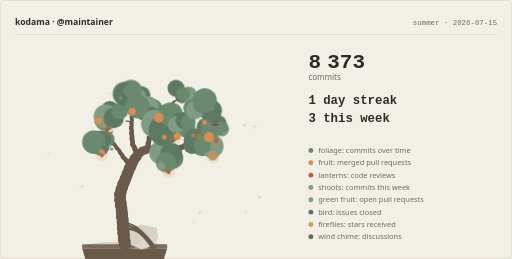
t = 0.00 s
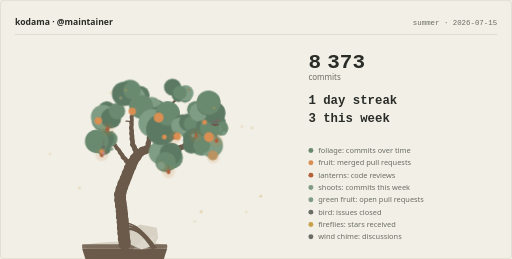
t = 4.50 s
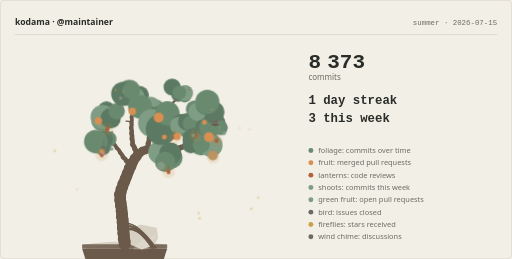
t = 5.63 s
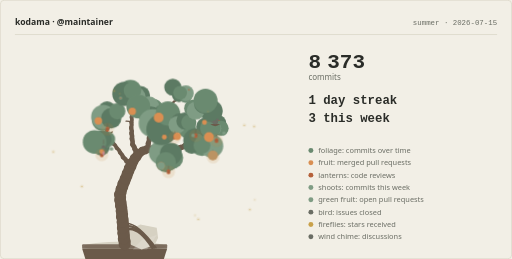
t = 6.75 s
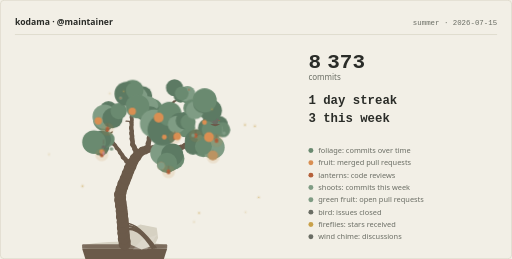
t = 7.88 s
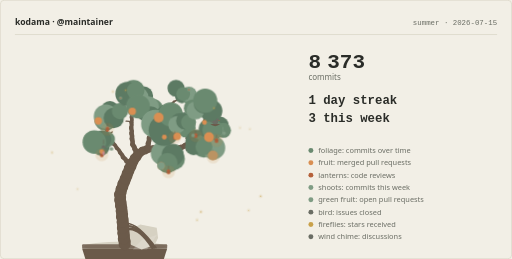
t = 9.00 s

The animated SVG that drew these frames (rendered in a browser with its animation timeline set to each time). Animation: 4 CSS @keyframes rules; frames cover the first 9.00 s, repeats indefinitely.

<svg xmlns="http://www.w3.org/2000/svg" width="830" height="420" viewBox="0 0 830 420" role="img" lang="en"><title>A 7-year tree, 8373 commits, 10 ripening persimmons, 7 lanterns for code reviews.</title><desc>A bonsai grown from the public GitHub history of maintainer, drawn for 2026-07-15. Styled as seki-joju, root over rock, read from how this account works. Season: summer. Maturity level 7 of 13, in a antique pot. Every element is recomputable from public history; nothing here is random or purchasable.</desc><style>svg{--kd-bg:#f2efe6;--kd-card:#e9e5d9;--kd-border:#d6d1c2;--kd-trunk:#6b5a4a;--kd-foliage1:#5c7a63;--kd-foliage2:#6a8a70;--kd-foliage3:#7f9c84;--kd-blossom1:#c98a94;--kd-blossom2:#b5707e;--kd-fruit1:#c4703c;--kd-fruit2:#d98f52;--kd-accent:#b5613a;--kd-firefly:#c9a14a;--kd-glow:#c98a3c;--kd-snow:#f7f5ee;--kd-textPrimary:#2a2c28;--kd-textSecondary:#6a6d64}@media(prefers-color-scheme:dark){svg{--kd-bg:#2b2f45;--kd-card:#333852;--kd-border:#454b66;--kd-trunk:#5c4f45;--kd-foliage1:#46685a;--kd-foliage2:#5a806c;--kd-foliage3:#74997f;--kd-blossom1:#e8a0b4;--kd-blossom2:#d4738f;--kd-fruit1:#d97e42;--kd-fruit2:#edaa63;--kd-accent:#e8c170;--kd-firefly:#f0dfa8;--kd-glow:#e8c170;--kd-snow:#e4e8f0;--kd-textPrimary:#f0eee8;--kd-textSecondary:#a8aec4}}.kd-pad{transform-box:view-box;transform-origin:202px 396px;animation:kd-sway 8s ease-in-out infinite}.kd-pad:nth-of-type(2n){animation-duration:7s;animation-delay:-1.5s}.kd-pad:nth-of-type(3n){animation-duration:9s;animation-delay:-3.5s}.kd-petal{animation:kd-fall 6s linear infinite}.kd-petal:nth-of-type(2n){animation-delay:-2s}.kd-petal:nth-of-type(3n){animation-delay:-4s}.kd-flake{animation:kd-fall 7s linear infinite}.kd-flake:nth-of-type(2n){animation-delay:-2.5s}.kd-flake:nth-of-type(3n){animation-delay:-4.5s}.kd-firefly{animation:kd-drift 4s ease-in-out infinite}.kd-firefly:nth-of-type(2n){animation-delay:-1.3s}.kd-firefly:nth-of-type(3n){animation-delay:-2.6s}.kd-butterfly{animation:kd-wander 5s ease-in-out infinite}.kd-butterfly:nth-of-type(2n){animation-delay:-1.7s}.kd-butterfly:nth-of-type(3n){animation-delay:-3.3s}@keyframes kd-sway{0%,100%{transform:rotate(-0.8deg)}50%{transform:rotate(0.8deg)}}@keyframes kd-fall{0%{transform:translateY(0);opacity:.85}80%{opacity:.85}100%{transform:translateY(46px);opacity:0}}@keyframes kd-drift{0%,100%{transform:translate(0,0);opacity:.3}50%{transform:translate(10px,-6px);opacity:.8}}@keyframes kd-wander{0%,100%{transform:translate(0,0)}50%{transform:translate(9px,-7px)}}@media(prefers-reduced-motion:reduce){.kd-pad,.kd-petal,.kd-flake,.kd-firefly,.kd-butterfly{animation:none}}</style><rect x="0" y="0" width="830" height="420" fill="var(--kd-bg)"/><rect x="0.5" y="0.5" width="829" height="419" fill="none" stroke="var(--kd-border)" stroke-width="1" rx="6"/><g class="kd-header"><text x="24" y="40" fill="var(--kd-textPrimary)" font-family="system-ui, -apple-system, &apos;Segoe UI&apos;, sans-serif" font-size="14" font-weight="600">kodama · @maintainer</text><text x="806" y="40" fill="var(--kd-textSecondary)" font-family="ui-monospace, &apos;Cascadia Code&apos;, Consolas, &apos;SF Mono&apos;, monospace" font-size="12" text-anchor="end">summer · 2026-07-15</text><line x1="24" y1="56" x2="806" y2="56" stroke="var(--kd-border)" stroke-width="1"/></g><g class="kd-tree"><g class="kd-substrate"><ellipse cx="202" cy="399.5" rx="66" ry="7.7" fill="var(--kd-border)"/><rect x="133" y="396" width="138" height="7" rx="1.5" fill="var(--kd-trunk)" opacity="0.85"/><path d="M133 403L271 403L259.96 438L144.04 438Z" fill="var(--kd-trunk)"/><path d="M144.04 438L259.96 438L255.96 433L148.04 433Z" fill="var(--kd-bg)" opacity="0.25"/></g><g class="kd-stone"><path d="M256.18 385.9L250.45 397.16L229.59 404.4L212.92 397.42L199.21 386L213.52 371.06L227.4 364.17L254.04 369.29Z" fill="var(--kd-border)"/><path d="M254.52 380.52L238.29 404.4L215.11 404.4L229.6 389.28Z" fill="var(--kd-bg)" opacity="0.22"/><path d="M205 372Q223.8 365.99 246.99 401.6" fill="none" stroke="var(--kd-trunk)" stroke-width="4.32" stroke-linecap="round"/><path d="M205 367Q223.8 364.2 249.89 401.6" fill="none" stroke="var(--kd-trunk)" stroke-width="3.54" stroke-linecap="round"/><path d="M205 362Q223.8 362.41 252.78 401.6" fill="none" stroke="var(--kd-trunk)" stroke-width="2.75" stroke-linecap="round"/></g><g class="kd-branches" stroke="var(--kd-trunk)" fill="none" stroke-linecap="round" stroke-linejoin="round"><path d="M202 396Q202.61 391.37 200.72 387.09" stroke-width="19.53"/><path d="M200.72 387.09Q201.6 382.5 199.97 378.12" stroke-width="19.42"/><path d="M199.97 378.12Q200.83 373.53 199.18 369.16" stroke-width="19.31"/><path d="M199.18 369.16Q200.22 364.6 198.73 360.17" stroke-width="19.2"/><path d="M198.73 360.17Q199.43 355.55 197.63 351.24" stroke-width="19.09"/><path d="M197.63 351.24Q198.62 346.67 197.09 342.25" stroke-width="18.98"/><path d="M197.09 342.25Q197.74 337.62 195.88 333.33" stroke-width="18.87"/><path d="M195.88 333.33Q196.5 328.7 194.62 324.42" stroke-width="18.76"/><path d="M194.62 324.42Q195.7 319.87 194.25 315.43" stroke-width="18.64"/><path d="M194.25 315.43Q196.66 311.42 196.63 306.75" stroke-width="18.53"/><path d="M196.63 306.75Q199.3 302.92 199.6 298.25" stroke-width="18.42"/><path d="M199.6 298.25Q202.54 294.62 203.17 289.99" stroke-width="18.3"/><path d="M203.17 289.99Q205.96 286.25 206.4 281.59" stroke-width="18.18"/><path d="M206.4 281.59Q209.22 277.87 209.7 273.22" stroke-width="18.07"/><path d="M209.7 273.22Q212.77 269.69 213.56 265.09" stroke-width="17.95"/><path d="M213.56 265.09Q216.95 261.88 218.19 257.37" stroke-width="16.21"/><path d="M218.19 257.37Q221.85 254.47 223.47 250.08" stroke-width="16.08"/><path d="M223.47 250.08Q227.85 248.46 230.75 244.79" stroke-width="13.66"/><path d="M230.75 244.79Q235.4 244.35 239.15 241.56" stroke-width="13.5"/><path d="M239.15 241.56Q243.73 242.46 248.12 240.85" stroke-width="10.5"/><path d="M248.12 240.85Q252.35 242.84 256.99 242.35" stroke-width="10.29"/><path d="M256.99 242.35Q261.12 244.56 265.78 244.3" stroke-width="9.87"/><path d="M265.78 244.3Q270.38 245.1 274.74 243.4" stroke-width="9.66"/><path d="M274.74 243.4Q279.37 244.04 283.65 242.18" stroke-width="9.21"/><path d="M283.65 242.18Q288.33 242.09 292.27 239.57" stroke-width="8.97"/><path d="M292.27 239.57Q296.87 238.76 300.38 235.68" stroke-width="8.74"/><path d="M223.47 250.08Q222.2 245.59 218.77 242.41" stroke-width="8.24"/><path d="M239.15 241.56Q240.95 237.24 240.24 232.62" stroke-width="8.24"/><path d="M300.38 235.68Q304.87 234.37 308.02 230.92" stroke-width="8.24"/><path d="M218.77 242.41Q217.9 237.82 214.78 234.34" stroke-width="7.97"/><path d="M240.24 232.62Q242.26 228.41 241.8 223.76" stroke-width="7.97"/><path d="M214.78 234.34Q215.57 229.74 213.86 225.39" stroke-width="7.7"/><path d="M241.8 223.76Q244.7 220.09 245.27 215.46" stroke-width="7.7"/><path d="M213.56 265.09Q209.85 262.24 205.21 261.73" stroke-width="7.42"/><path d="M213.86 225.39Q214.77 220.81 213.17 216.42" stroke-width="7.42"/><path d="M245.27 215.46Q248.44 212.02 249.36 207.44" stroke-width="7.42"/><path d="M205.21 261.73Q203.24 257.49 199.36 254.89" stroke-width="7.13"/><path d="M213.17 216.42Q214.13 211.84 212.58 207.44" stroke-width="7.13"/><path d="M249.36 207.44Q252.7 204.17 253.86 199.65" stroke-width="7.13"/><path d="M308.02 230.92Q312.14 228.71 314.52 224.69" stroke-width="7.13"/><path d="M199.36 254.89Q198.06 250.4 194.62 247.24" stroke-width="6.83"/><path d="M212.58 207.44Q214.06 203 213.02 198.45" stroke-width="6.83"/><path d="M253.86 199.65Q257.47 196.68 259.02 192.27" stroke-width="6.83"/><path d="M194.62 247.24Q192.92 242.89 189.21 240.04" stroke-width="6.51"/><path d="M189.21 240.04Q187.47 235.71 183.73 232.91" stroke-width="6.18"/><path d="M213.02 198.45Q214.36 193.97 213.19 189.45" stroke-width="6.18"/><path d="M314.52 224.69Q318.76 222.73 321.37 218.86" stroke-width="6.18"/><path d="M183.73 232.91Q182.09 228.53 178.42 225.64" stroke-width="5.82"/><path d="M213.19 189.45Q215.54 185.41 215.45 180.74" stroke-width="5.82"/><path d="M321.37 218.86Q325.57 216.81 328.09 212.88" stroke-width="5.82"/><path d="M178.42 225.64Q177.14 221.14 173.72 217.97" stroke-width="5.45"/><path d="M259.02 192.27Q262.6 189.27 264.1 184.84" stroke-width="5.45"/><path d="M328.09 212.88Q330.67 208.97 330.84 204.3" stroke-width="5.45"/><path d="M215.45 180.74Q219.25 178.01 221.08 173.71" stroke-width="5.04"/><path d="M264.1 184.84Q267.67 181.82 269.14 177.39" stroke-width="5.04"/><path d="M173.72 217.97Q173.75 213.29 171.36 209.28" stroke-width="4.12"/><path d="M269.14 177.39Q273 174.75 274.94 170.5" stroke-width="4.12"/><path d="M330.84 204.3Q332.45 199.92 331.56 195.33" stroke-width="4.12"/><path d="M171.36 209.28Q173.46 205.11 173.09 200.45" stroke-width="3.57"/><path d="M221.08 173.71Q223.11 169.51 222.66 164.85" stroke-width="3.57"/><path d="M308.02 230.92Q306.19 226.62 302.39 223.9" stroke-width="3.57"/><path d="M274.94 170.5Q279.19 168.57 281.83 164.72" stroke-width="3.57"/><path d="M331.56 195.33Q332.81 190.83 331.55 186.33" stroke-width="3.57"/><path d="M173.09 200.45Q174.73 196.07 173.86 191.48" stroke-width="2.91"/><path d="M221.08 173.71Q225.51 175.21 230.07 174.18" stroke-width="2.91"/><path d="M314.52 224.69Q317.14 228.55 321.4 230.49" stroke-width="2.91"/><path d="M302.39 223.9Q303.46 219.35 302.01 214.9" stroke-width="2.91"/><path d="M281.83 164.72Q286.28 163.28 289.34 159.75" stroke-width="2.91"/><path d="M330.84 204.3Q335.35 205.52 339.84 204.22" stroke-width="2.91"/><path d="M256.99 242.35Q254.27 246.15 253.91 250.8" stroke-width="2.06"/><path d="M173.72 217.97Q169.78 220.48 167.72 224.67" stroke-width="2.06"/><path d="M274.74 243.4Q274.16 248.04 276.08 252.3" stroke-width="2.06"/><path d="M173.72 217.97Q178.32 217.15 181.83 214.07" stroke-width="2.06"/><path d="M213.02 198.45Q208.93 196.19 204.26 196.38" stroke-width="2.06"/><path d="M173.86 191.48Q176.94 187.97 177.75 183.36" stroke-width="2.06"/><path d="M259.02 192.27Q262.37 189.01 263.54 184.49" stroke-width="2.06"/><path d="M215.45 180.74Q218.83 183.97 223.39 184.98" stroke-width="2.06"/><path d="M300.38 235.68Q300.6 240.34 303.22 244.22" stroke-width="2.06"/><path d="M259.02 192.27Q262.37 189.01 263.54 184.49" stroke-width="2.06"/><path d="M222.66 164.85Q220.45 160.74 216.42 158.36" stroke-width="2.06"/><path d="M259.02 192.27Q262.46 195.43 267.05 196.34" stroke-width="2.06"/><path d="M269.14 177.39Q266.64 173.44 262.45 171.37" stroke-width="2.06"/><path d="M222.66 164.85Q227.11 163.45 230.2 159.94" stroke-width="2.06"/><path d="M230.07 174.18Q233.31 177.55 237.83 178.74" stroke-width="2.06"/><path d="M321.4 230.49Q324.56 233.93 329.05 235.22" stroke-width="2.06"/><path d="M302.01 214.9Q302.38 210.24 300.27 206.07" stroke-width="2.06"/><path d="M289.34 159.75Q290.78 155.3 289.71 150.76" stroke-width="2.06"/><path d="M339.84 204.22Q344.35 205.44 348.84 204.13" stroke-width="2.06"/><path d="M331.55 186.33Q332.44 181.75 330.83 177.36" stroke-width="2.06"/><path d="M331.55 186.33Q336.21 186.09 340.08 183.46" stroke-width="2.06"/></g><g class="kd-foliage"><g class="kd-pad"><circle cx="165.38" cy="237.65" r="14.04" fill="var(--kd-foliage1)"/><circle cx="175.18" cy="225.74" r="12.9" fill="var(--kd-foliage2)"/><circle cx="157.07" cy="233.27" r="15.12" fill="var(--kd-foliage3)"/><circle cx="167.35" cy="225.57" r="14.91" fill="var(--kd-foliage1)"/><circle cx="154.59" cy="229.72" r="19.1" fill="var(--kd-foliage2)"/></g><g class="kd-pad"><circle cx="272.88" cy="259.21" r="18.39" fill="var(--kd-foliage1)"/><circle cx="280.99" cy="256.89" r="16.87" fill="var(--kd-foliage2)"/><circle cx="262.06" cy="247.93" r="19.68" fill="var(--kd-foliage3)"/><circle cx="278.01" cy="250.05" r="17.95" fill="var(--kd-foliage1)"/><circle cx="269.54" cy="263.55" r="16.5" fill="var(--kd-foliage2)"/></g><g class="kd-pad"><circle cx="175.61" cy="178.16" r="14.15" fill="var(--kd-foliage1)"/><circle cx="168.61" cy="194.46" r="17.95" fill="var(--kd-foliage2)"/><circle cx="169.22" cy="189.36" r="19.61" fill="var(--kd-foliage3)"/><circle cx="182.13" cy="191.59" r="16.55" fill="var(--kd-foliage1)"/><circle cx="192.1" cy="180.36" r="13.24" fill="var(--kd-foliage2)"/></g><g class="kd-pad"><circle cx="229.13" cy="155.1" r="15.66" fill="var(--kd-foliage1)"/><circle cx="213.05" cy="146.87" r="17.55" fill="var(--kd-foliage2)"/><circle cx="220.54" cy="158.36" r="17.17" fill="var(--kd-foliage3)"/><circle cx="203.05" cy="152.3" r="19.51" fill="var(--kd-foliage1)"/><circle cx="216.34" cy="147.01" r="14.31" fill="var(--kd-foliage2)"/></g><g class="kd-pad"><circle cx="237" cy="179.27" r="16.53" fill="var(--kd-foliage1)"/><circle cx="249.01" cy="178.92" r="18.33" fill="var(--kd-foliage2)"/><circle cx="242.77" cy="173.73" r="17.01" fill="var(--kd-foliage3)"/><circle cx="246.56" cy="188.41" r="15.67" fill="var(--kd-foliage1)"/><circle cx="226.01" cy="172.92" r="19.29" fill="var(--kd-foliage2)"/></g><g class="kd-pad"><circle cx="269.23" cy="189.06" r="20.06" fill="var(--kd-foliage1)"/><circle cx="245.52" cy="199.93" r="17.13" fill="var(--kd-foliage2)"/><circle cx="249.4" cy="200.25" r="22.88" fill="var(--kd-foliage3)"/><circle cx="263.86" cy="210.84" r="25.02" fill="var(--kd-foliage1)"/><circle cx="274.3" cy="184.78" r="19.75" fill="var(--kd-foliage2)"/></g><g class="kd-pad"><circle cx="292.89" cy="198.88" r="14.49" fill="var(--kd-foliage1)"/><circle cx="303.97" cy="209" r="15.14" fill="var(--kd-foliage2)"/><circle cx="288.81" cy="203.21" r="14.03" fill="var(--kd-foliage3)"/><circle cx="301.37" cy="197.02" r="13.9" fill="var(--kd-foliage1)"/><circle cx="307.66" cy="199.36" r="12.29" fill="var(--kd-foliage2)"/></g><g class="kd-pad"><circle cx="317.65" cy="228.13" r="19.48" fill="var(--kd-foliage1)"/><circle cx="328.32" cy="235.29" r="18.42" fill="var(--kd-foliage2)"/><circle cx="344.01" cy="237.61" r="18.95" fill="var(--kd-foliage3)"/><circle cx="311.73" cy="236.24" r="13.76" fill="var(--kd-foliage1)"/><circle cx="328.44" cy="236.42" r="13.73" fill="var(--kd-foliage2)"/></g><g class="kd-pad"><circle cx="292.33" cy="154.9" r="11.42" fill="var(--kd-foliage1)"/><circle cx="302.58" cy="156.31" r="11.27" fill="var(--kd-foliage2)"/><circle cx="303.61" cy="152.15" r="12.79" fill="var(--kd-foliage3)"/><circle cx="282.52" cy="142.19" r="13.88" fill="var(--kd-foliage1)"/><circle cx="294.24" cy="151.19" r="11.15" fill="var(--kd-foliage2)"/></g><g class="kd-pad"><circle cx="353.91" cy="201.26" r="14.37" fill="var(--kd-foliage1)"/><circle cx="359.67" cy="209.19" r="12.24" fill="var(--kd-foliage2)"/><circle cx="348" cy="209.13" r="11.93" fill="var(--kd-foliage3)"/><circle cx="334.82" cy="206.73" r="15.47" fill="var(--kd-foliage1)"/><circle cx="342.19" cy="208.74" r="16.72" fill="var(--kd-foliage2)"/></g><g class="kd-pad"><circle cx="344.6" cy="181.27" r="18.21" fill="var(--kd-foliage1)"/><circle cx="314.29" cy="176.61" r="14.06" fill="var(--kd-foliage2)"/><circle cx="318.95" cy="180.33" r="14.64" fill="var(--kd-foliage3)"/><circle cx="333.13" cy="168.87" r="16.92" fill="var(--kd-foliage1)"/><circle cx="335.05" cy="164.66" r="19.6" fill="var(--kd-foliage2)"/></g></g><g class="kd-ornaments"><g class="kd-lanterns"><g class="kd-lantern"><circle cx="273.17" cy="278.47" r="10.45" fill="var(--kd-glow)" opacity="0.14"/><line x1="273.17" y1="268.72" x2="273.17" y2="274.72" stroke="var(--kd-trunk)" stroke-width="0.9" opacity="0.8"/><rect x="270.42" y="274.72" width="5.5" height="7.5" rx="2" fill="var(--kd-accent)"/><rect x="269.62" y="277.87" width="7.1" height="1" fill="var(--kd-trunk)" opacity="0.55"/></g><g class="kd-lantern"><circle cx="345.48" cy="254.55" r="10.45" fill="var(--kd-glow)" opacity="0.14"/><line x1="345.48" y1="244.8" x2="345.48" y2="250.8" stroke="var(--kd-trunk)" stroke-width="0.9" opacity="0.8"/><rect x="342.73" y="250.8" width="5.5" height="7.5" rx="2" fill="var(--kd-accent)"/><rect x="341.93" y="253.95" width="7.1" height="1" fill="var(--kd-trunk)" opacity="0.55"/></g><g class="kd-lantern"><circle cx="164.92" cy="250.86" r="10.45" fill="var(--kd-glow)" opacity="0.14"/><line x1="164.92" y1="241.11" x2="164.92" y2="247.11" stroke="var(--kd-trunk)" stroke-width="0.9" opacity="0.8"/><rect x="162.17" y="247.11" width="5.5" height="7.5" rx="2" fill="var(--kd-accent)"/><rect x="161.37" y="250.26" width="7.1" height="1" fill="var(--kd-trunk)" opacity="0.55"/></g><g class="kd-lantern"><circle cx="317.18" cy="219.8" r="10.45" fill="var(--kd-glow)" opacity="0.14"/><line x1="317.18" y1="210.05" x2="317.18" y2="216.05" stroke="var(--kd-trunk)" stroke-width="0.9" opacity="0.8"/><rect x="314.43" y="216.05" width="5.5" height="7.5" rx="2" fill="var(--kd-accent)"/><rect x="313.63" y="219.2" width="7.1" height="1" fill="var(--kd-trunk)" opacity="0.55"/></g><g class="kd-lantern"><circle cx="351.01" cy="227.89" r="10.45" fill="var(--kd-glow)" opacity="0.14"/><line x1="351.01" y1="218.14" x2="351.01" y2="224.14" stroke="var(--kd-trunk)" stroke-width="0.9" opacity="0.8"/><rect x="348.26" y="224.14" width="5.5" height="7.5" rx="2" fill="var(--kd-accent)"/><rect x="347.46" y="227.29" width="7.1" height="1" fill="var(--kd-trunk)" opacity="0.55"/></g><g class="kd-lantern"><circle cx="283.37" cy="222.69" r="10.45" fill="var(--kd-glow)" opacity="0.14"/><line x1="283.37" y1="212.94" x2="283.37" y2="218.94" stroke="var(--kd-trunk)" stroke-width="0.9" opacity="0.8"/><rect x="280.62" y="218.94" width="5.5" height="7.5" rx="2" fill="var(--kd-accent)"/><rect x="279.82" y="222.09" width="7.1" height="1" fill="var(--kd-trunk)" opacity="0.55"/></g><g class="kd-lantern"><circle cx="174.23" cy="209.45" r="10.45" fill="var(--kd-glow)" opacity="0.14"/><line x1="174.23" y1="199.7" x2="174.23" y2="205.7" stroke="var(--kd-trunk)" stroke-width="0.9" opacity="0.8"/><rect x="171.48" y="205.7" width="5.5" height="7.5" rx="2" fill="var(--kd-accent)"/><rect x="170.68" y="208.85" width="7.1" height="1" fill="var(--kd-trunk)" opacity="0.55"/></g></g><g class="kd-unripe"><circle cx="346.87" cy="247.06" r="3" fill="var(--kd-foliage3)" opacity="0.9"/><circle cx="180.64" cy="241.33" r="3" fill="var(--kd-foliage3)" opacity="0.9"/><circle cx="313.17" cy="219.44" r="3" fill="var(--kd-foliage3)" opacity="0.9"/><circle cx="363.25" cy="215.97" r="3" fill="var(--kd-foliage3)" opacity="0.9"/></g><g class="kd-fruits"><g class="kd-fruit"><line x1="261.14" y1="262.96" x2="261.14" y2="264.76" stroke="var(--kd-trunk)" stroke-width="1" stroke-linecap="round" opacity="0.7"/><circle cx="261.14" cy="268.96" r="6" fill="var(--kd-fruit2)"/><circle cx="261.14" cy="268.96" r="6" fill="var(--kd-foliage3)" opacity="1"/></g><g class="kd-fruit"><line x1="345.06" y1="244.06" x2="345.06" y2="246.46" stroke="var(--kd-trunk)" stroke-width="1" stroke-linecap="round" opacity="0.7"/><circle cx="345.06" cy="252.06" r="8" fill="var(--kd-fruit2)"/><circle cx="345.06" cy="252.06" r="8" fill="var(--kd-foliage3)" opacity="0.33"/></g><g class="kd-fruit"><line x1="165.14" y1="241.53" x2="165.14" y2="242.73" stroke="var(--kd-trunk)" stroke-width="1" stroke-linecap="round" opacity="0.7"/><circle cx="165.14" cy="245.53" r="4" fill="var(--kd-fruit2)"/></g><g class="kd-fruit"><line x1="287.36" y1="215.04" x2="287.36" y2="216.84" stroke="var(--kd-trunk)" stroke-width="1" stroke-linecap="round" opacity="0.7"/><circle cx="287.36" cy="221.04" r="6" fill="var(--kd-fruit2)"/></g><g class="kd-fruit"><line x1="338.77" y1="214.36" x2="338.77" y2="216.76" stroke="var(--kd-trunk)" stroke-width="1" stroke-linecap="round" opacity="0.7"/><circle cx="338.77" cy="222.36" r="8" fill="var(--kd-fruit2)"/></g><g class="kd-fruit"><line x1="266.4" y1="218.29" x2="266.4" y2="219.49" stroke="var(--kd-trunk)" stroke-width="1" stroke-linecap="round" opacity="0.7"/><circle cx="266.4" cy="222.29" r="4" fill="var(--kd-fruit2)"/></g><g class="kd-fruit"><line x1="159.35" y1="189.94" x2="159.35" y2="191.74" stroke="var(--kd-trunk)" stroke-width="1" stroke-linecap="round" opacity="0.7"/><circle cx="159.35" cy="195.94" r="6" fill="var(--kd-fruit2)"/></g><g class="kd-fruit"><line x1="257.24" y1="182.63" x2="257.24" y2="185.03" stroke="var(--kd-trunk)" stroke-width="1" stroke-linecap="round" opacity="0.7"/><circle cx="257.24" cy="190.63" r="8" fill="var(--kd-fruit2)"/></g><g class="kd-fruit"><line x1="331.49" y1="194.35" x2="331.49" y2="195.55" stroke="var(--kd-trunk)" stroke-width="1" stroke-linecap="round" opacity="0.7"/><circle cx="331.49" cy="198.35" r="4" fill="var(--kd-fruit2)"/></g><g class="kd-fruit"><line x1="214.42" y1="174.48" x2="214.42" y2="176.28" stroke="var(--kd-trunk)" stroke-width="1" stroke-linecap="round" opacity="0.7"/><circle cx="214.42" cy="180.48" r="6" fill="var(--kd-fruit2)"/></g></g><g class="kd-shoots"><circle cx="306.33" cy="145.47" r="2.6" fill="var(--kd-foliage3)"/><circle cx="306.33" cy="145.47" r="1.3" fill="var(--kd-accent)" opacity="0.75"/><circle cx="195.44" cy="158.92" r="2.6" fill="var(--kd-foliage3)"/><circle cx="195.44" cy="158.92" r="1.3" fill="var(--kd-accent)" opacity="0.75"/></g></g><g class="kd-inhabitants"><g class="kd-fireflies"><g class="kd-firefly"><circle cx="397.99" cy="344.18" r="3.2" fill="var(--kd-firefly)" opacity="0.16"/><circle cx="397.99" cy="344.18" r="1.1" fill="var(--kd-firefly)" opacity="0.9"/></g><g class="kd-firefly"><circle cx="337.21" cy="181.06" r="3.2" fill="var(--kd-firefly)" opacity="0.16"/><circle cx="337.21" cy="181.06" r="1.1" fill="var(--kd-firefly)" opacity="0.9"/></g><g class="kd-firefly"><circle cx="388.23" cy="207.74" r="3.2" fill="var(--kd-firefly)" opacity="0.16"/><circle cx="388.23" cy="207.74" r="1.1" fill="var(--kd-firefly)" opacity="0.9"/></g><g class="kd-firefly"><circle cx="316.19" cy="349.31" r="3.2" fill="var(--kd-firefly)" opacity="0.16"/><circle cx="316.19" cy="349.31" r="1.1" fill="var(--kd-firefly)" opacity="0.9"/></g><g class="kd-firefly"><circle cx="177.95" cy="151.56" r="3.2" fill="var(--kd-firefly)" opacity="0.16"/><circle cx="177.95" cy="151.56" r="1.1" fill="var(--kd-firefly)" opacity="0.9"/></g><g class="kd-firefly"><circle cx="124.79" cy="307.05" r="3.2" fill="var(--kd-firefly)" opacity="0.16"/><circle cx="124.79" cy="307.05" r="1.1" fill="var(--kd-firefly)" opacity="0.9"/></g><g class="kd-firefly"><circle cx="314.38" cy="359.77" r="3.2" fill="var(--kd-firefly)" opacity="0.16"/><circle cx="314.38" cy="359.77" r="1.1" fill="var(--kd-firefly)" opacity="0.9"/></g><g class="kd-firefly"><circle cx="412.97" cy="323.87" r="3.2" fill="var(--kd-firefly)" opacity="0.16"/><circle cx="412.97" cy="323.87" r="1.1" fill="var(--kd-firefly)" opacity="0.9"/></g><g class="kd-firefly"><circle cx="404.2" cy="209.78" r="3.2" fill="var(--kd-firefly)" opacity="0.16"/><circle cx="404.2" cy="209.78" r="1.1" fill="var(--kd-firefly)" opacity="0.9"/></g><g class="kd-firefly"><circle cx="194.02" cy="152.1" r="3.2" fill="var(--kd-firefly)" opacity="0.16"/><circle cx="194.02" cy="152.1" r="1.1" fill="var(--kd-firefly)" opacity="0.9"/></g><g class="kd-firefly"><circle cx="79.3" cy="250.37" r="3.2" fill="var(--kd-firefly)" opacity="0.16"/><circle cx="79.3" cy="250.37" r="1.1" fill="var(--kd-firefly)" opacity="0.9"/></g></g><g class="kd-chime"><line x1="167.72" y1="226.67" x2="167.72" y2="233.67" stroke="var(--kd-trunk)" stroke-width="0.9" opacity="0.8"/><path d="M163.72 239.67Q167.72 232.17 171.72 239.67Z" fill="var(--kd-textSecondary)"/><line x1="167.72" y1="239.67" x2="167.72" y2="245.67" stroke="var(--kd-trunk)" stroke-width="0.8" opacity="0.7"/><rect x="165.72" y="245.67" width="4" height="6" rx="0.8" fill="var(--kd-blossom1)" opacity="0.85"/></g><g class="kd-bird kd-bird-nesting"><path d="M340.84 201.13Q348.84 208.13 356.84 201.13Z" fill="var(--kd-trunk)"/><ellipse cx="348.84" cy="198.13" rx="4.6" ry="3.2" fill="var(--kd-textSecondary)"/><circle cx="352.44" cy="194.73" r="2.4" fill="var(--kd-textSecondary)"/><path d="M354.44 194.73L357.24 195.53L354.44 196.33Z" fill="var(--kd-accent)"/><path d="M344.84 197.73L339.34 195.53L344.84 199.73Z" fill="var(--kd-textSecondary)"/></g></g></g><g class="kd-stats"><text x="500" y="110" fill="var(--kd-textPrimary)" font-family="ui-monospace, &apos;Cascadia Code&apos;, Consolas, &apos;SF Mono&apos;, monospace" font-size="34" font-weight="700">8 373</text><text x="500" y="129" fill="var(--kd-textSecondary)" font-family="system-ui, -apple-system, &apos;Segoe UI&apos;, sans-serif" font-size="13">commits</text><text x="500" y="168" fill="var(--kd-textPrimary)" font-family="ui-monospace, &apos;Cascadia Code&apos;, Consolas, &apos;SF Mono&apos;, monospace" font-size="20" font-weight="600">1 day streak</text><text x="500" y="198" fill="var(--kd-textPrimary)" font-family="ui-monospace, &apos;Cascadia Code&apos;, Consolas, &apos;SF Mono&apos;, monospace" font-size="20" font-weight="600">3 this week</text><circle cx="504" cy="244" r="4" fill="var(--kd-foliage2)"/><text x="516" y="248" fill="var(--kd-textSecondary)" font-family="system-ui, -apple-system, &apos;Segoe UI&apos;, sans-serif" font-size="12">foliage: commits over time</text><circle cx="504" cy="264" r="4" fill="var(--kd-fruit2)"/><text x="516" y="268" fill="var(--kd-textSecondary)" font-family="system-ui, -apple-system, &apos;Segoe UI&apos;, sans-serif" font-size="12">fruit: merged pull requests</text><circle cx="504" cy="284" r="4" fill="var(--kd-accent)"/><text x="516" y="288" fill="var(--kd-textSecondary)" font-family="system-ui, -apple-system, &apos;Segoe UI&apos;, sans-serif" font-size="12">lanterns: code reviews</text><circle cx="504" cy="304" r="4" fill="var(--kd-foliage3)"/><text x="516" y="308" fill="var(--kd-textSecondary)" font-family="system-ui, -apple-system, &apos;Segoe UI&apos;, sans-serif" font-size="12">shoots: commits this week</text><circle cx="504" cy="324" r="4" fill="var(--kd-foliage3)"/><text x="516" y="328" fill="var(--kd-textSecondary)" font-family="system-ui, -apple-system, &apos;Segoe UI&apos;, sans-serif" font-size="12">green fruit: open pull requests</text><circle cx="504" cy="344" r="4" fill="var(--kd-textSecondary)"/><text x="516" y="348" fill="var(--kd-textSecondary)" font-family="system-ui, -apple-system, &apos;Segoe UI&apos;, sans-serif" font-size="12">bird: issues closed</text><circle cx="504" cy="364" r="4" fill="var(--kd-firefly)"/><text x="516" y="368" fill="var(--kd-textSecondary)" font-family="system-ui, -apple-system, &apos;Segoe UI&apos;, sans-serif" font-size="12">fireflies: stars received</text><circle cx="504" cy="384" r="4" fill="var(--kd-textSecondary)"/><text x="516" y="388" fill="var(--kd-textSecondary)" font-family="system-ui, -apple-system, &apos;Segoe UI&apos;, sans-serif" font-size="12">wind chime: discussions</text></g></svg>
